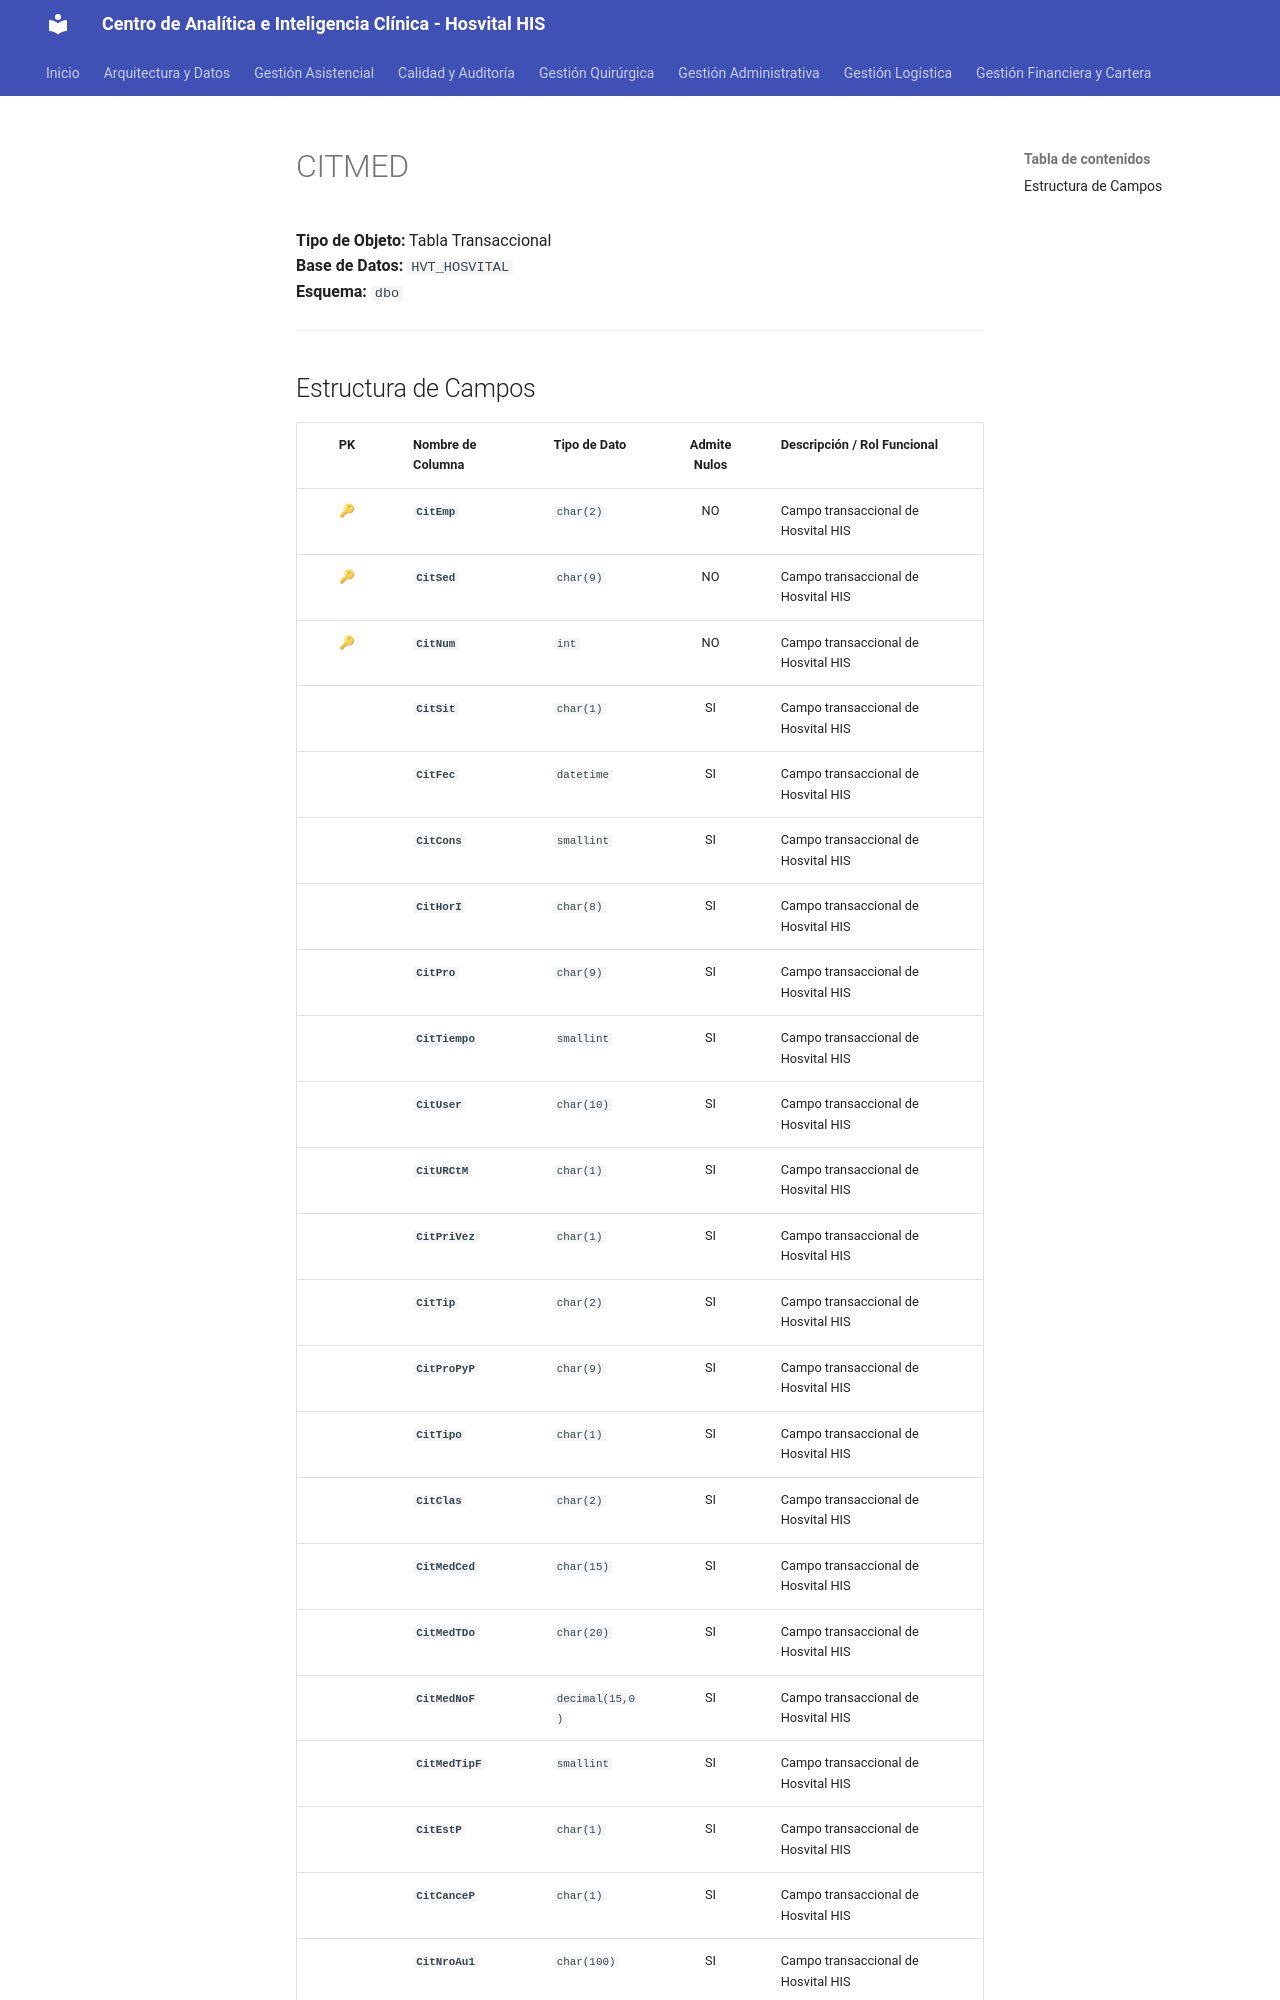

repository: SoporteSaludtech/superset-docs · page: diccionario-general/CITMED/index.html · generator: mkdocs

# CITMED

**Tipo de Objeto:** Tabla Transaccional  
**Base de Datos:** `HVT_HOSVITAL`  
**Esquema:** `dbo`

---

## Estructura de Campos

| PK | Nombre de Columna | Tipo de Dato | Admite Nulos | Descripción / Rol Funcional |
| :-: | :--- | :--- | :-: | :--- |
| 🔑 | **`CitEmp`** | `char(2)` | NO | Campo transaccional de Hosvital HIS |
| 🔑 | **`CitSed`** | `char(9)` | NO | Campo transaccional de Hosvital HIS |
| 🔑 | **`CitNum`** | `int` | NO | Campo transaccional de Hosvital HIS |
|  | **`CitSit`** | `char(1)` | SI | Campo transaccional de Hosvital HIS |
|  | **`CitFec`** | `datetime` | SI | Campo transaccional de Hosvital HIS |
|  | **`CitCons`** | `smallint` | SI | Campo transaccional de Hosvital HIS |
|  | **`CitHorI`** | `char(8)` | SI | Campo transaccional de Hosvital HIS |
|  | **`CitPro`** | `char(9)` | SI | Campo transaccional de Hosvital HIS |
|  | **`CitTiempo`** | `smallint` | SI | Campo transaccional de Hosvital HIS |
|  | **`CitUser`** | `char(10)` | SI | Campo transaccional de Hosvital HIS |
|  | **`CitURCtM`** | `char(1)` | SI | Campo transaccional de Hosvital HIS |
|  | **`CitPriVez`** | `char(1)` | SI | Campo transaccional de Hosvital HIS |
|  | **`CitTip`** | `char(2)` | SI | Campo transaccional de Hosvital HIS |
|  | **`CitProPyP`** | `char(9)` | SI | Campo transaccional de Hosvital HIS |
|  | **`CitTipo`** | `char(1)` | SI | Campo transaccional de Hosvital HIS |
|  | **`CitClas`** | `char(2)` | SI | Campo transaccional de Hosvital HIS |
|  | **`CitMedCed`** | `char(15)` | SI | Campo transaccional de Hosvital HIS |
|  | **`CitMedTDo`** | `char(20)` | SI | Campo transaccional de Hosvital HIS |
|  | **`CitMedNoF`** | `decimal(15,0)` | SI | Campo transaccional de Hosvital HIS |
|  | **`CitMedTipF`** | `smallint` | SI | Campo transaccional de Hosvital HIS |
|  | **`CitEstP`** | `char(1)` | SI | Campo transaccional de Hosvital HIS |
|  | **`CitCanceP`** | `char(1)` | SI | Campo transaccional de Hosvital HIS |
|  | **`CitNroAu1`** | `char(100)` | SI | Campo transaccional de Hosvital HIS |
|  | **`CitFolio1`** | `decimal(11,0)` | SI | Campo transa
